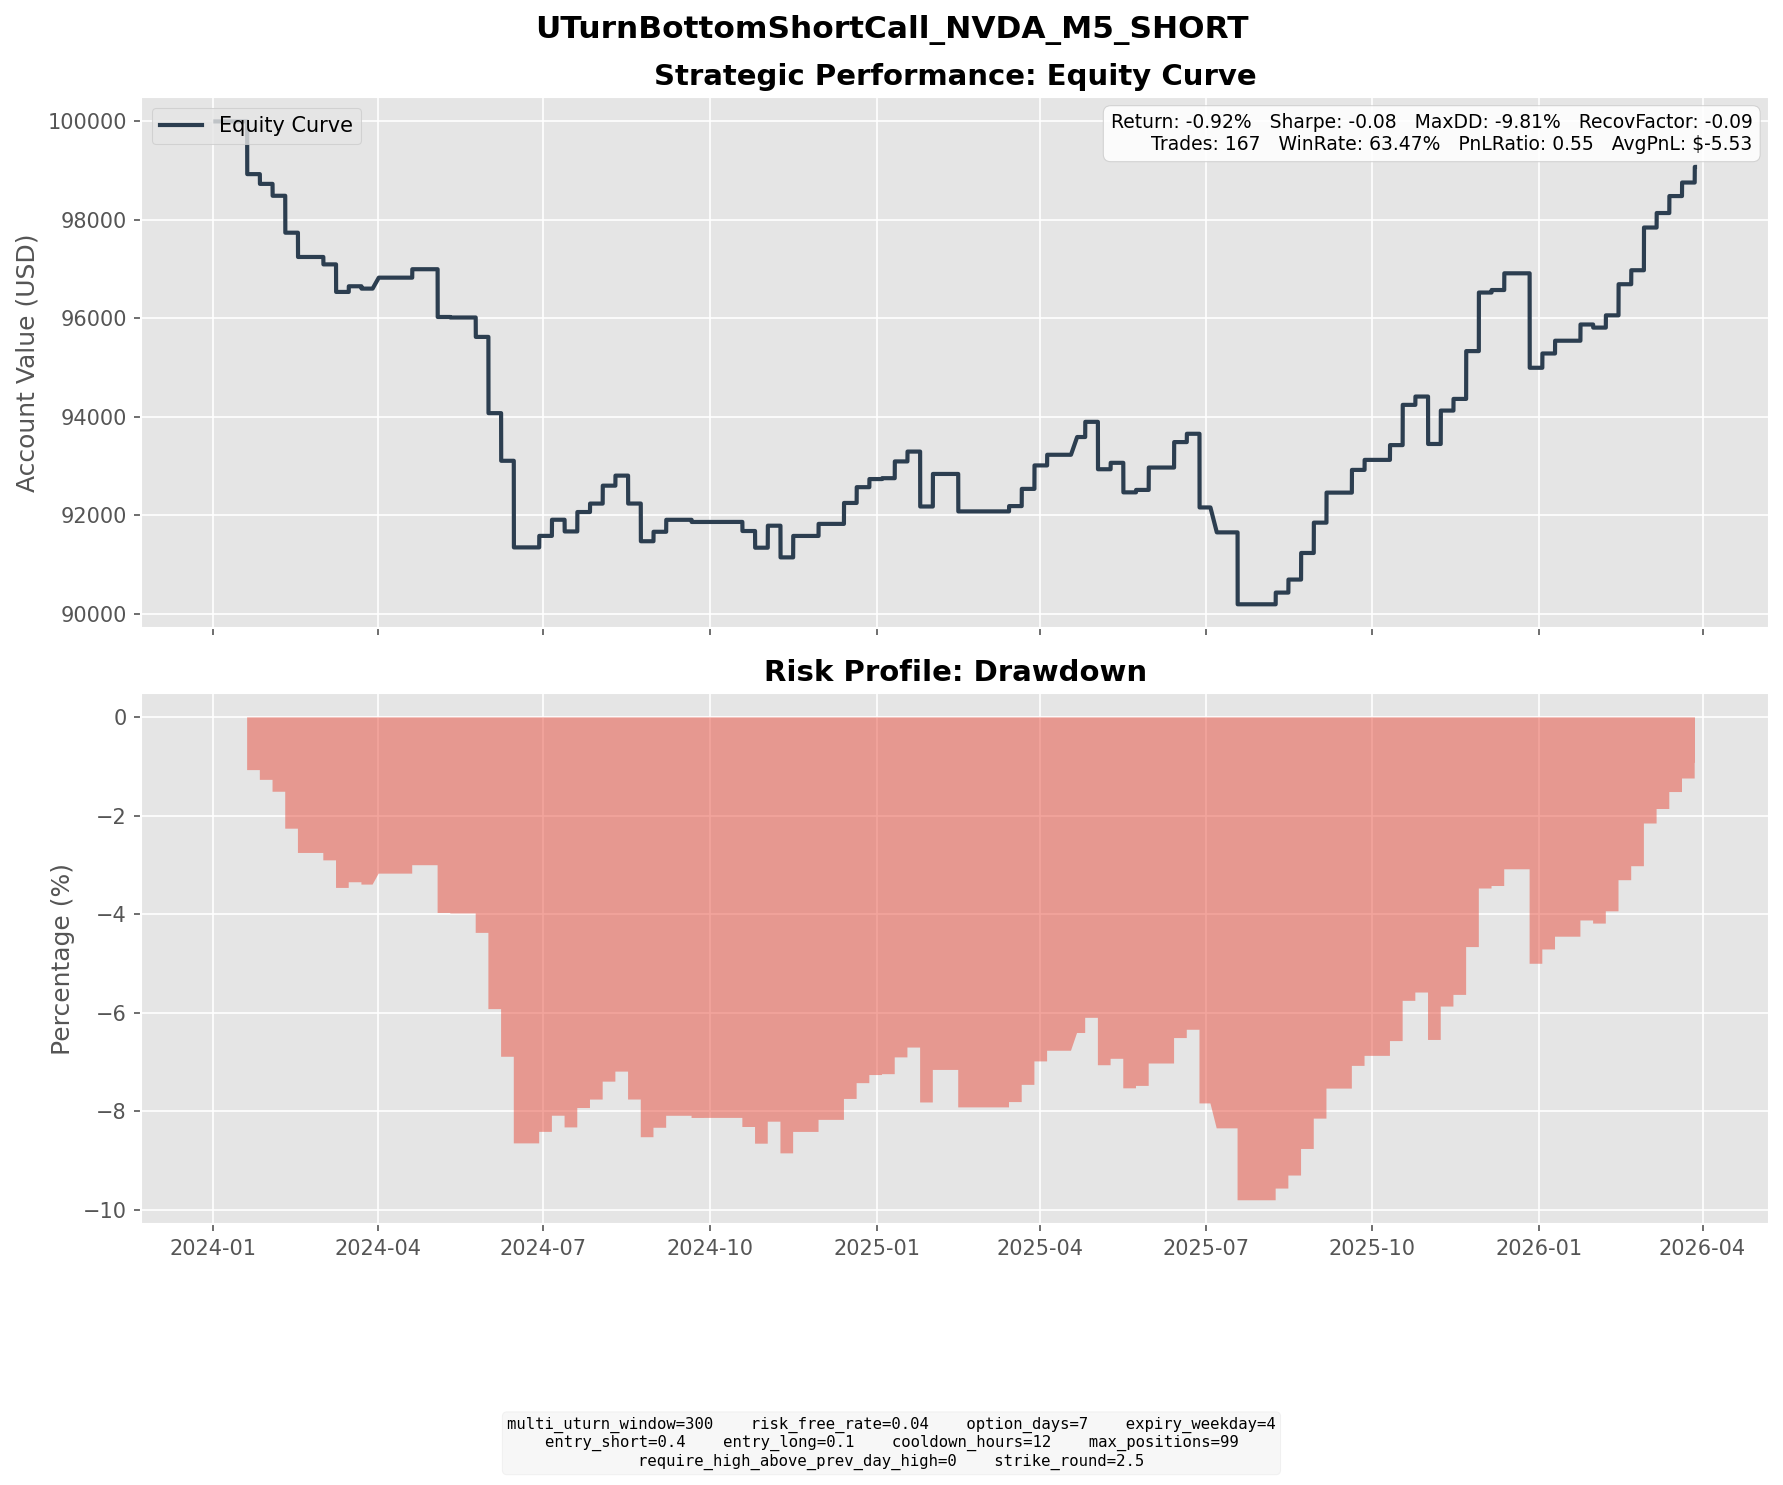

Values plotted in this chart, from the file beside it:
entry_dt, lock_dt, lock_reason, settlement_dt, close_reason, k1, k2, short_prem, long_prem, net_credit, short_settle, long_settle, final_pnl
2024-01-08 09:00:00, 2024-01-08 09:00:00, direct_entry, 2024-01-19 16:00:00, expiry, 50, 55, 1.215, 0.1168, 1.098, 9.5, 4.5, -3.902
2024-01-11 09:40:00, 2024-01-11 09:40:00, direct_entry, 2024-01-19 16:00:00, expiry, 55, 60, 1.228, 0.1008, 1.128, 4.5, 0.0000, -3.372
2024-01-12 14:20:00, 2024-01-12 14:20:00, direct_entry, 2024-01-19 16:00:00, expiry, 55, 60, 1.136, 0.0710, 1.065, 4.5, 0.0000, -3.435
2024-01-17 11:45:00, 2024-01-17 11:45:00, direct_entry, 2024-01-26 16:00:00, expiry, 57.5, 60, 0.7547, 0.2362, 0.5185, 3.5, 1, -1.982
2024-01-25 10:45:00, 2024-01-25 10:45:00, direct_entry, 2024-02-02 16:00:00, expiry, 62.5, 67.5, 1.488, 0.1824, 1.305, 3.72, 0.0000, -2.415
2024-01-29 15:50:00, 2024-01-29 15:50:00, direct_entry, 2024-02-09 16:00:00, expiry, 62.5, 67.5, 1.721, 0.3019, 1.419, 9.65, 4.65, -3.58
2024-02-01 15:35:00, 2024-02-01 15:35:00, direct_entry, 2024-02-09 16:00:00, expiry, 65, 67.5, 0.7735, 0.2563, 0.5172, 7.15, 4.65, -1.983
2024-02-02 12:05:00, 2024-02-02 12:05:00, direct_entry, 2024-02-09 16:00:00, expiry, 67.5, 70, 0.8457, 0.2818, 0.5639, 4.65, 2.15, -1.936
2024-02-05 04:50:00, 2024-02-05 04:50:00, direct_entry, 2024-02-16 16:00:00, expiry, 67.5, 72.5, 1.812, 0.3761, 1.436, 5.13, 0.1300, -3.564
2024-02-05 17:05:00, 2024-02-05 17:05:00, direct_entry, 2024-02-16 16:00:00, expiry, 70, 75, 1.774, 0.3701, 1.403, 2.63, 0.0000, -1.227
2024-02-07 13:40:00, 2024-02-07 13:40:00, direct_entry, 2024-02-16 16:00:00, expiry, 70, 75, 1.516, 0.2519, 1.264, 2.63, 0.0000, -1.366
2024-02-08 04:05:00, 2024-02-08 04:05:00, direct_entry, 2024-02-16 16:00:00, expiry, 72.5, 75, 0.9443, 0.3717, 0.5726, 0.1300, 0.0000, 0.4426
2024-02-09 10:35:00, 2024-02-09 10:35:00, direct_entry, 2024-02-16 16:00:00, expiry, 72.5, 77.5, 1.031, 0.1181, 0.9133, 0.1300, 0.0000, 0.7833
2024-02-22 14:30:00, 2024-02-22 14:30:00, direct_entry, 2024-03-01 16:00:00, expiry, 80, 85, 0.9844, 0.1478, 0.8367, 2.34, 0.0000, -1.503
2024-02-26 09:35:00, 2024-02-26 09:35:00, direct_entry, 2024-03-08 16:00:00, expiry, 80, 87.5, 2.172, 0.2675, 1.905, 7.5, 0.0000, -5.596
2024-03-04 08:20:00, 2024-03-04 08:20:00, direct_entry, 2024-03-15 16:00:00, expiry, 85, 92.5, 2.043, 0.2723, 1.771, 2.51, 0.0000, -0.7389
2024-03-07 14:30:00, 2024-03-07 14:30:00, direct_entry, 2024-03-15 16:00:00, expiry, 92.5, 100, 2.131, 0.2418, 1.889, 0.0000, 0.0000, 1.889
2024-03-13 15:10:00, 2024-03-13 15:10:00, direct_entry, 2024-03-22 16:00:00, expiry, 92.5, 97.5, 1.559, 0.3849, 1.174, 1.65, 0.0000, -0.4756
2024-03-19 14:20:00, 2024-03-19 14:20:00, direct_entry, 2024-04-01 04:00:00, expiry, 92.5, 97.5, 1.372, 0.3459, 1.026, 0.0000, 0.0000, 1.026
2024-03-20 19:25:00, 2024-03-20 19:25:00, direct_entry, 2024-04-01 04:00:00, expiry, 92.5, 97.5, 1.589, 0.3903, 1.199, 0.0000, 0.0000, 1.199
2024-04-11 12:55:00, 2024-04-11 12:55:00, direct_entry, 2024-04-19 16:00:00, expiry, 90, 97.5, 1.903, 0.1906, 1.713, 0.0000, 0.0000, 1.713
2024-04-22 18:05:00, 2024-04-22 18:05:00, direct_entry, 2024-05-03 16:00:00, expiry, 80, 87.5, 1.973, 0.2205, 1.752, 8.79, 1.29, -5.748
2024-04-23 17:50:00, 2024-04-23 17:50:00, direct_entry, 2024-05-03 16:00:00, expiry, 85, 90, 1.496, 0.3480, 1.148, 3.79, 0.0000, -2.642
2024-04-24 07:10:00, 2024-04-24 07:10:00, direct_entry, 2024-05-03 16:00:00, expiry, 85, 92.5, 1.832, 0.1863, 1.646, 3.79, 0.0000, -2.144
2024-04-26 13:00:00, 2024-04-26 13:00:00, direct_entry, 2024-05-03 16:00:00, expiry, 90, 95, 0.9982, 0.1648, 0.8334, 0.0000, 0.0000, 0.8334
2024-05-02 15:40:00, 2024-05-02 15:40:00, direct_entry, 2024-05-10 16:00:00, expiry, 87.5, 92.5, 1.4, 0.2826, 1.117, 2.35, 0.0000, -1.233
2024-05-03 12:45:00, 2024-05-03 12:45:00, direct_entry, 2024-05-10 16:00:00, expiry, 90, 95, 1.396, 0.2684, 1.128, 0.0000, 0.0000, 1.128
2024-05-16 05:05:00, 2024-05-16 05:05:00, direct_entry, 2024-05-24 16:00:00, expiry, 97.5, 102.5, 1.397, 0.3378, 1.059, 9.01, 4.01, -3.941
2024-05-20 15:30:00, 2024-05-20 15:30:00, direct_entry, 2024-05-31 16:00:00, expiry, 97.5, 105, 1.642, 0.2416, 1.401, 12.21, 4.71, -6.099
2024-05-21 12:30:00, 2024-05-21 12:30:00, direct_entry, 2024-05-31 16:00:00, expiry, 97.5, 102.5, 1.553, 0.4363, 1.116, 12.21, 7.21, -3.884
2024-05-22 08:30:00, 2024-05-22 08:30:00, direct_entry, 2024-05-31 16:00:00, expiry, 97.5, 102.5, 1.611, 0.4362, 1.175, 12.21, 7.21, -3.825
2024-05-23 13:35:00, 2024-05-23 13:35:00, direct_entry, 2024-05-31 16:00:00, expiry, 107.5, 115, 1.746, 0.2352, 1.511, 2.21, 0.0000, -0.6992
2024-05-24 15:40:00, 2024-05-24 15:40:00, direct_entry, 2024-05-31 16:00:00, expiry, 107.5, 112.5, 1.665, 0.4298, 1.235, 2.21, 0.0000, -0.9753
2024-05-28 10:10:00, 2024-05-28 10:10:00, direct_entry, 2024-06-07 16:00:00, expiry, 112.5, 120, 2.418, 0.5041, 1.914, 8.54, 1.04, -5.586
2024-05-29 18:30:00, 2024-05-29 18:30:00, direct_entry, 2024-06-07 16:00:00, expiry, 115, 122.5, 2.414, 0.4664, 1.947, 6.04, 0.0000, -4.093
2024-06-03 15:35:00, 2024-06-03 15:35:00, direct_entry, 2024-06-14 16:00:00, expiry, 117.5, 125, 1.888, 0.3953, 1.492, 14.4, 6.9, -6.008
2024-06-04 09:30:00, 2024-06-04 09:30:00, direct_entry, 2024-06-14 16:00:00, expiry, 117.5, 125, 2.059, 0.4246, 1.634, 14.4, 6.9, -5.866
2024-06-05 05:40:00, 2024-06-05 05:40:00, direct_entry, 2024-06-14 16:00:00, expiry, 120, 127.5, 2.248, 0.4661, 1.782, 11.9, 4.4, -5.718
2024-06-18 13:40:00, 2024-06-18 13:40:00, direct_entry, 2024-06-28 16:00:00, expiry, 137.5, 147.5, 2.818, 0.4783, 2.339, 0.0000, 0.0000, 2.339
2024-06-25 11:40:00, 2024-06-25 11:40:00, direct_entry, 2024-07-05 16:00:00, expiry, 125, 135, 2.945, 0.4413, 2.503, 0.6900, 0.0000, 1.813
2024-06-28 05:10:00, 2024-06-28 05:10:00, direct_entry, 2024-07-05 16:00:00, expiry, 127.5, 135, 1.76, 0.2961, 1.464, 0.0000, 0.0000, 1.464
2024-07-03 09:55:00, 2024-07-03 09:55:00, direct_entry, 2024-07-12 16:00:00, expiry, 125, 132.5, 1.995, 0.4096, 1.586, 3.96, 0.0000, -2.374
2024-07-10 07:00:00, 2024-07-10 07:00:00, direct_entry, 2024-07-19 16:00:00, expiry, 135, 145, 2.426, 0.3454, 2.081, 0.0000, 0.0000, 2.081
2024-07-12 13:55:00, 2024-07-12 13:55:00, direct_entry, 2024-07-19 16:00:00, expiry, 132.5, 140, 2.312, 0.4508, 1.861, 0.0000, 0.0000, 1.861
2024-07-18 08:05:00, 2024-07-18 08:05:00, direct_entry, 2024-07-26 16:00:00, expiry, 122.5, 130, 2.116, 0.3996, 1.716, 0.0000, 0.0000, 1.716
2024-07-22 10:40:00, 2024-07-22 10:40:00, direct_entry, 2024-08-02 16:00:00, expiry, 125, 135, 2.498, 0.3736, 2.124, 0.0000, 0.0000, 2.124
2024-07-26 08:10:00, 2024-07-26 08:10:00, direct_entry, 2024-08-02 16:00:00, expiry, 117.5, 125, 1.772, 0.2565, 1.515, 0.0000, 0.0000, 1.515
2024-07-31 06:15:00, 2024-07-31 06:15:00, direct_entry, 2024-08-09 16:00:00, expiry, 110, 117.5, 2.527, 0.4895, 2.038, 0.0000, 0.0000, 2.038
2024-08-08 10:40:00, 2024-08-08 10:40:00, direct_entry, 2024-08-16 16:00:00, expiry, 102.5, 110, 2.129, 0.2988, 1.83, 21.94, 14.44, -5.67
2024-08-13 18:15:00, 2024-08-13 18:15:00, direct_entry, 2024-08-23 16:00:00, expiry, 117.5, 127.5, 2.675, 0.3296, 2.345, 11.71, 1.71, -7.655
2024-08-19 14:30:00, 2024-08-19 14:30:00, direct_entry, 2024-08-30 16:00:00, expiry, 132.5, 142.5, 2.275, 0.3536, 1.921, 0.0000, 0.0000, 1.921
2024-08-27 13:35:00, 2024-08-27 13:35:00, direct_entry, 2024-09-06 16:00:00, expiry, 130, 140, 2.883, 0.4526, 2.43, 0.0000, 0.0000, 2.43
2024-09-10 09:25:00, 2024-09-10 09:25:00, direct_entry, 2024-09-20 16:00:00, expiry, 110, 117.5, 1.991, 0.3678, 1.623, 6.05, 0.0000, -4.427
2024-09-11 16:10:00, 2024-09-11 16:10:00, direct_entry, 2024-09-20 16:00:00, expiry, 117.5, 127.5, 2.653, 0.2936, 2.36, 0.0000, 0.0000, 2.36
2024-09-12 04:50:00, 2024-09-12 04:50:00, direct_entry, 2024-09-20 16:00:00, expiry, 120, 127.5, 1.986, 0.3574, 1.628, 0.0000, 0.0000, 1.628
2024-09-20 09:55:00, 2024-09-20 09:55:00, direct_entry, 2024-09-27 16:00:00, expiry, 120, 127.5, 1.671, 0.2413, 1.429, 1.42, 0.0000, 0.0094
2024-10-08 09:45:00, 2024-10-08 09:45:00, direct_entry, 2024-10-18 16:00:00, expiry, 132.5, 142.5, 2.573, 0.3977, 2.175, 5.5, 0.0000, -3.325
2024-10-09 05:20:00, 2024-10-09 05:20:00, direct_entry, 2024-10-18 16:00:00, expiry, 137.5, 147.5, 2.313, 0.3339, 1.979, 0.5000, 0.0000, 1.479
2024-10-15 09:40:00, 2024-10-15 09:40:00, direct_entry, 2024-10-25 16:00:00, expiry, 140, 150, 2.581, 0.4373, 2.143, 1.43, 0.0000, 0.7134
2024-10-16 09:30:00, 2024-10-16 09:30:00, direct_entry, 2024-10-25 16:00:00, expiry, 135, 145, 2.741, 0.4128, 2.328, 6.43, 0.0000, -4.102
... 107 more rows
